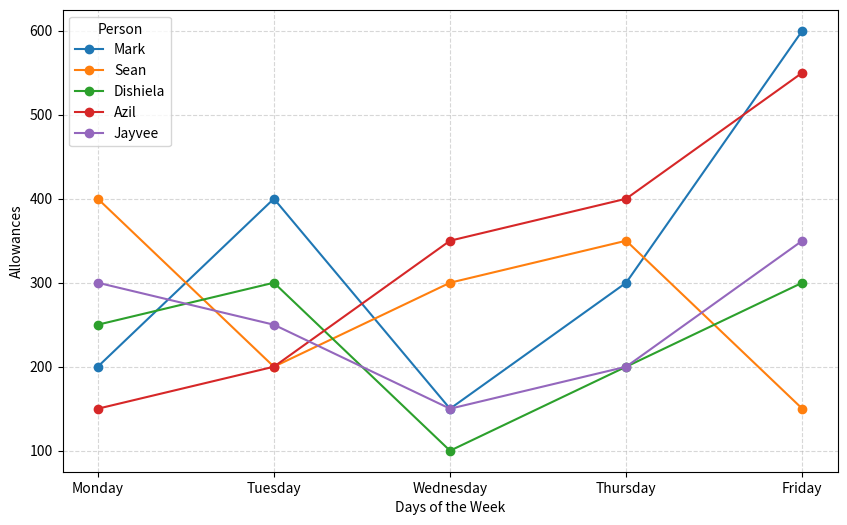

The matplotlib source for this figure:
import numpy as np
import matplotlib.pyplot as plt

# Sample data
people = {
    "Mark": 0,
    "Sean": 1,
    "Dishiela": 2,
    "Azil": 3,
    "Jayvee": 4
}

days = {
    "Monday": 0,
    "Tuesday": 1,
    "Wednesday": 2,
    "Thursday": 3,
    "Friday": 4
}

# We'll use this in plotting
day_number = np.array([1, 2, 3, 4, 5])

# Allowace in one week
allowance = np.array([
    # Day 1 - 5, Mon - Friday
    [200, 400, 150, 300, 600],
    [400, 200, 300, 350, 150],
    [250, 300, 100, 200, 300],
    [150, 200, 350, 400, 550],
    [300, 250, 150, 200, 350]
])

# Get Mark allowance on Thursday
print(f"Mark's allowance on Thursday is: {allowance[people['Mark']][days['Thursday']]}")

# Get Azil's allowance on Tuesday
print(f"Azil's allowance on Tuesday is: {allowance[people['Azil']][days['Tuesday']]}")

# Get Sean's allowance in One Week
print(f"Sean's allowance in one week are: {allowance[people['Sean']]}")

# Let's start plotting
plt.figure(figsize=(10,6))

# Let's put label first
plt.xticks(day_number, list(days.keys()))
plt.xlabel("Days of the Week")
plt.ylabel("Allowances")

# Plot all people
for name, idx in people.items():
    plt.plot(day_number, allowance[idx], marker="o", label=name)

plt.grid(True, linestyle='--', alpha=0.5)
plt.legend(title="Person")
plt.show()